Run: headless pygame with SDL's dummy video driver; simulated clock (each Clock.tick advances the game by its frame time, no real sleeping); random seed 0; keys injected as events and as key.get_pressed() state; mouse plan: one left click at the window centre at the start of phase 2, then a move to the lower-right quarter at the start of phase 3; restart key R tapped at the start of phases 3 and 4.
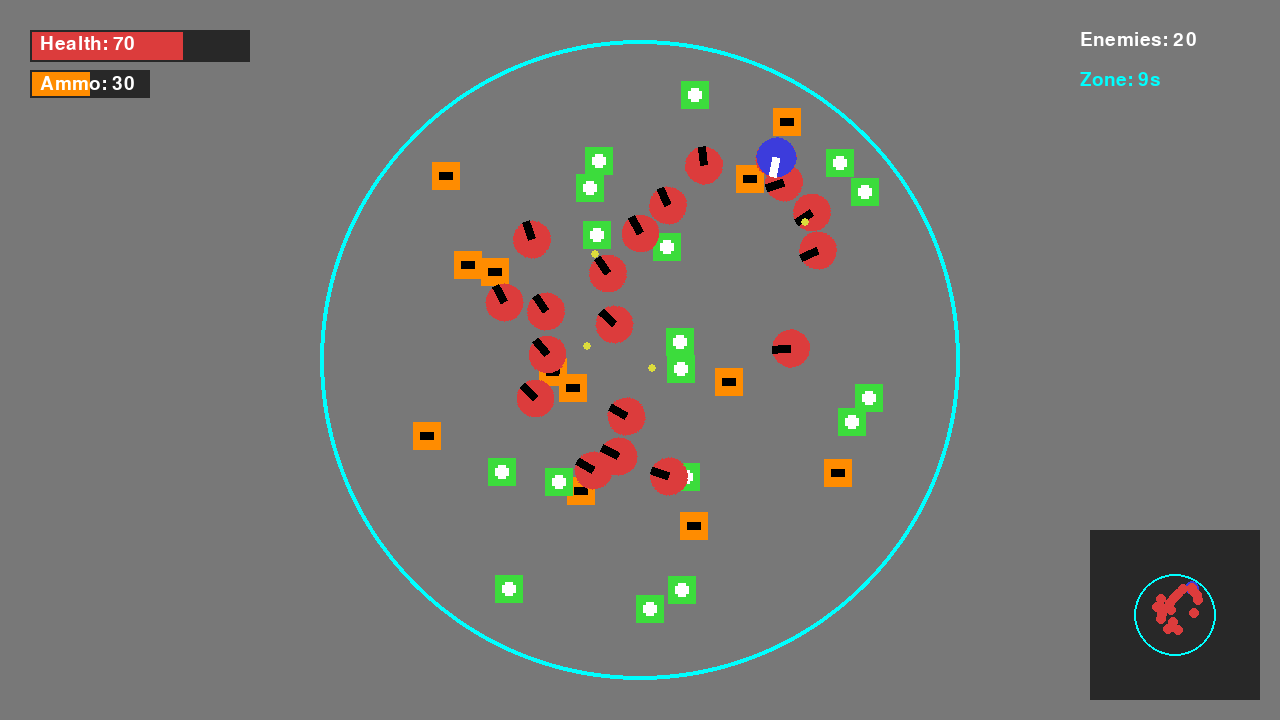
Frame 1 of 4 · flips 1–60 · no input
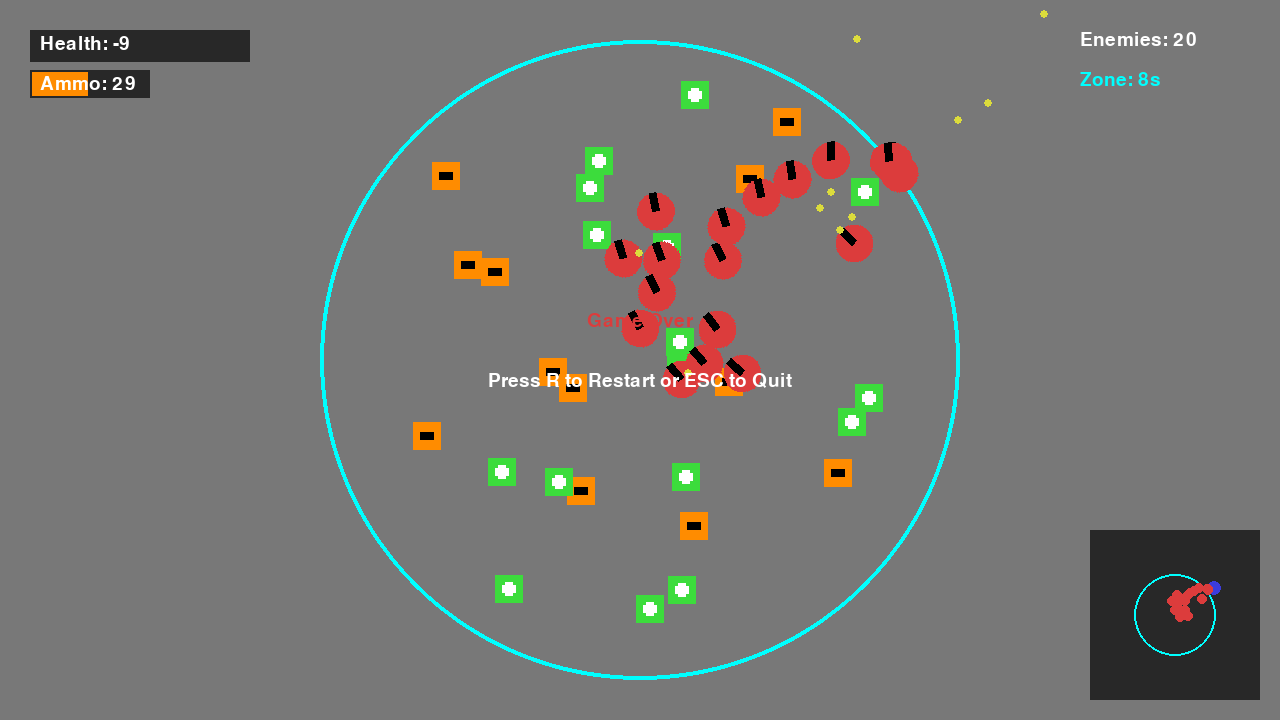
Frame 2 of 4 · flips 61–180 · clicked the window centre · tapped SPACE, RETURN · held RIGHT (→), D
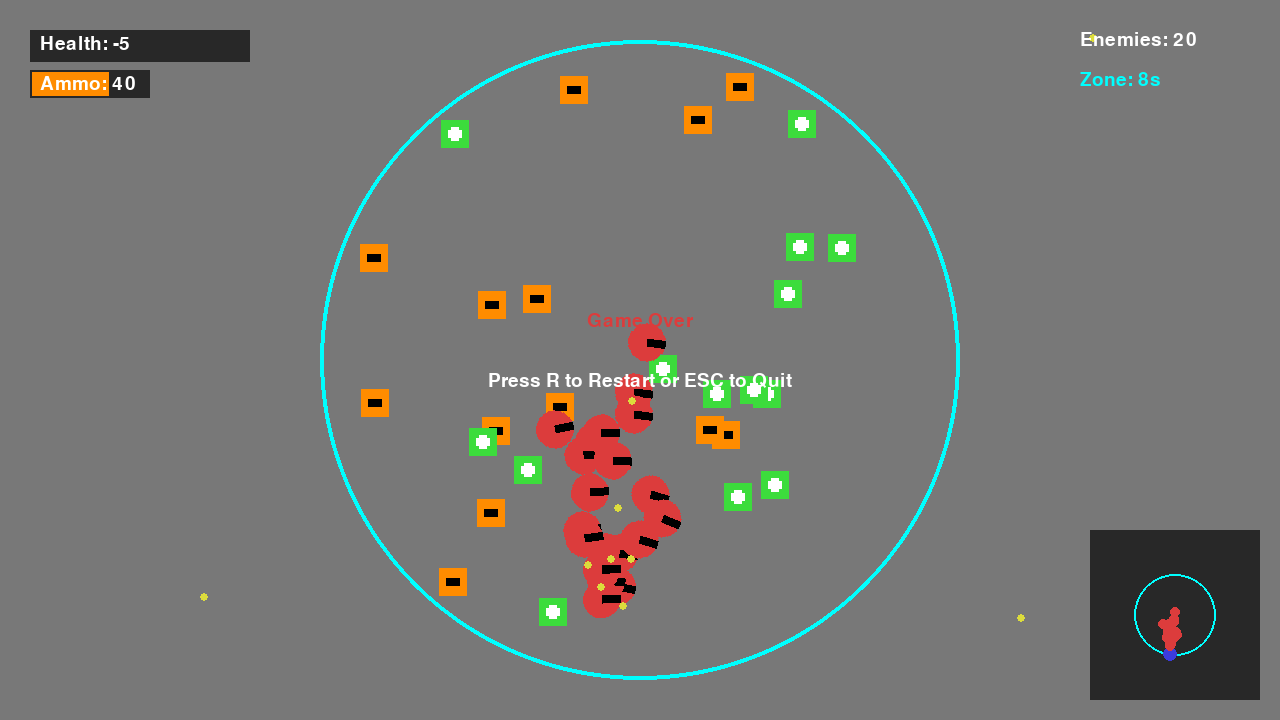
Frame 3 of 4 · flips 181–300 · moved the mouse to the lower-right quarter · tapped R · held DOWN (↓), S
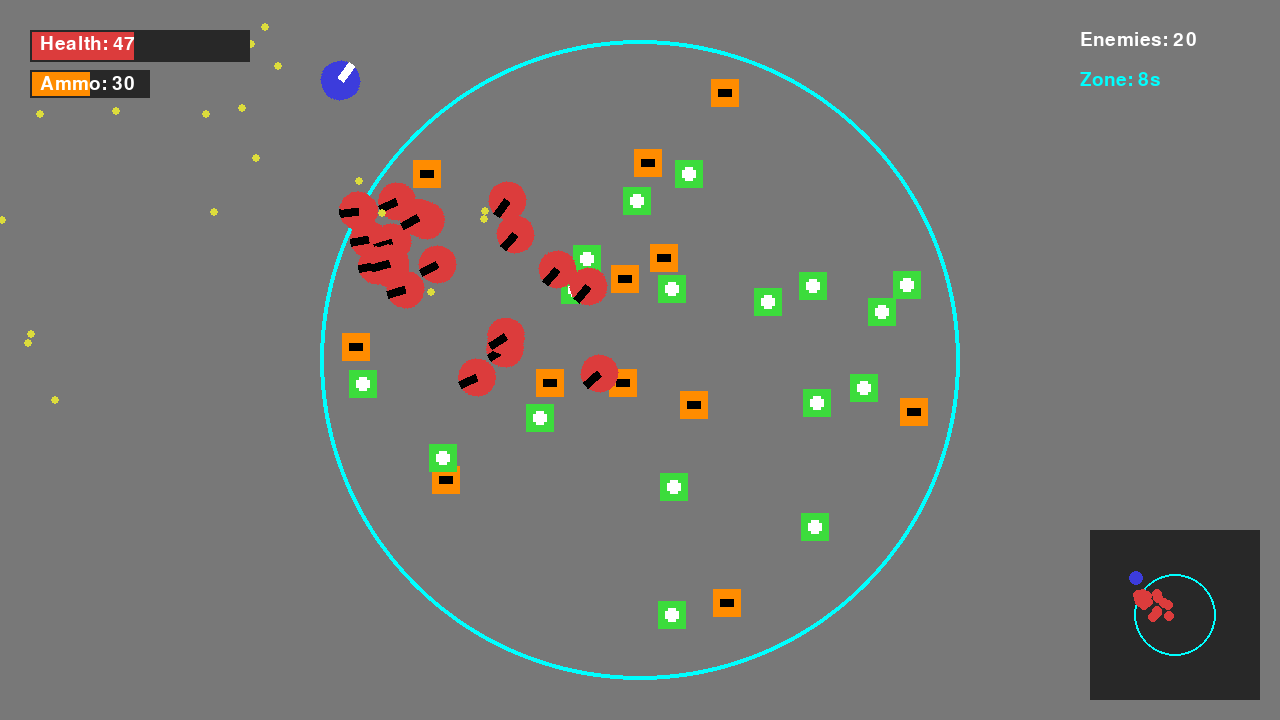
Frame 4 of 4 · flips 301–420 · tapped R · held LEFT (←), A, UP (↑), W

The pygame program that drew these frames:

import pygame
import random
import math
import sys

# --- Constants ---
WIDTH, HEIGHT = 1280, 720
FPS = 60
PLAYER_SIZE = 40
PLAYER_SPEED = 5
PLAYER_HEALTH = 100
BULLET_SPEED = 12
BULLET_SIZE = 8
BULLET_DAMAGE = 25
ENEMY_COUNT = 20
ENEMY_SIZE = 38
ENEMY_SPEED = 2.5
ENEMY_HEALTH = 80
ZONE_SHRINK_TIME = 10  # seconds
ZONE_SHRINK_AMOUNT = 120  # pixels
ZONE_MIN_RADIUS = 180
LOOT_COUNT = 30
LOOT_SIZE = 28
HEALTH_PACK_AMOUNT = 40
AMMO_PACK_AMOUNT = 10
MAX_AMMO = 60
MAX_HEALTH = 100
FONT_NAME = "arial"
GAME_TITLE = "Battle Royale 2D"

# --- Colors ---
WHITE = (255, 255, 255)
BLACK = (0, 0, 0)
GREEN = (60, 220, 60)
RED = (220, 60, 60)
BLUE = (60, 60, 220)
YELLOW = (220, 220, 60)
GRAY = (120, 120, 120)
DARK_GRAY = (40, 40, 40)
ORANGE = (255, 140, 0)
CYAN = (0, 255, 255)
PURPLE = (180, 60, 220)

# --- Assets ---
def load_assets():
    assets = {}
    assets['player'] = pygame.Surface((PLAYER_SIZE, PLAYER_SIZE), pygame.SRCALPHA)
    pygame.draw.circle(assets['player'], BLUE, (PLAYER_SIZE//2, PLAYER_SIZE//2), PLAYER_SIZE//2)
    pygame.draw.rect(assets['player'], WHITE, (PLAYER_SIZE//2-4, 0, 8, PLAYER_SIZE//2))
    assets['enemy'] = pygame.Surface((ENEMY_SIZE, ENEMY_SIZE), pygame.SRCALPHA)
    pygame.draw.circle(assets['enemy'], RED, (ENEMY_SIZE//2, ENEMY_SIZE//2), ENEMY_SIZE//2)
    pygame.draw.rect(assets['enemy'], BLACK, (ENEMY_SIZE//2-4, 0, 8, ENEMY_SIZE//2))
    assets['bullet'] = pygame.Surface((BULLET_SIZE, BULLET_SIZE), pygame.SRCALPHA)
    pygame.draw.circle(assets['bullet'], YELLOW, (BULLET_SIZE//2, BULLET_SIZE//2), BULLET_SIZE//2)
    assets['health_pack'] = pygame.Surface((LOOT_SIZE, LOOT_SIZE), pygame.SRCALPHA)
    pygame.draw.rect(assets['health_pack'], GREEN, (0, 0, LOOT_SIZE, LOOT_SIZE))
    pygame.draw.rect(assets['health_pack'], WHITE, (LOOT_SIZE//4, LOOT_SIZE//2-4, LOOT_SIZE//2, 8))
    pygame.draw.rect(assets['health_pack'], WHITE, (LOOT_SIZE//2-4, LOOT_SIZE//4, 8, LOOT_SIZE//2))
    assets['ammo_pack'] = pygame.Surface((LOOT_SIZE, LOOT_SIZE), pygame.SRCALPHA)
    pygame.draw.rect(assets['ammo_pack'], ORANGE, (0, 0, LOOT_SIZE, LOOT_SIZE))
    pygame.draw.rect(assets['ammo_pack'], BLACK, (LOOT_SIZE//4, LOOT_SIZE//2-4, LOOT_SIZE//2, 8))
    return assets

# --- Utility Functions ---
def clamp(val, minv, maxv):
    return max(minv, min(val, maxv))

def distance(a, b):
    return math.hypot(a[0] - b[0], a[1] - b[1])

def angle_to(a, b):
    return math.atan2(b[1] - a[1], b[0] - a[0])

def random_pos_in_circle(center, radius):
    angle = random.uniform(0, 2*math.pi)
    r = radius * math.sqrt(random.uniform(0, 1))
    x = center[0] + r * math.cos(angle)
    y = center[1] + r * math.sin(angle)
    return (int(x), int(y))

# --- Classes ---
class Player:
    def __init__(self, pos):
        self.x, self.y = pos
        self.health = PLAYER_HEALTH
        self.ammo = 30
        self.alive = True
        self.angle = 0
        self.reload_cooldown = 0
        self.shoot_cooldown = 0

    def move(self, dx, dy, zone):
        nx = clamp(self.x + dx, zone.x - zone.radius + PLAYER_SIZE//2, zone.x + zone.radius - PLAYER_SIZE//2)
        ny = clamp(self.y + dy, zone.y - zone.radius + PLAYER_SIZE//2, zone.y + zone.radius - PLAYER_SIZE//2)
        self.x, self.y = nx, ny

    def update(self, dt, zone):
        if self.reload_cooldown > 0:
            self.reload_cooldown -= dt
        if self.shoot_cooldown > 0:
            self.shoot_cooldown -= dt
        # Zone damage
        if distance((self.x, self.y), (zone.x, zone.y)) > zone.radius:
            self.health -= 10 * dt
            if self.health <= 0:
                self.alive = False

    def shoot(self, target):
        if self.ammo > 0 and self.shoot_cooldown <= 0:
            self.ammo -= 1
            self.shoot_cooldown = 0.18
            ang = angle_to((self.x, self.y), target)
            return Bullet((self.x, self.y), ang, BULLET_SPEED, BULLET_DAMAGE, 'player')
        return None

    def reload(self):
        if self.reload_cooldown <= 0 and self.ammo < MAX_AMMO:
            self.ammo = MAX_AMMO
            self.reload_cooldown = 1.2

    def draw(self, surf, assets):
        rotated = pygame.transform.rotate(assets['player'], -math.degrees(self.angle))
        rect = rotated.get_rect(center=(self.x, self.y))
        surf.blit(rotated, rect.topleft)

class Enemy:
    def __init__(self, pos):
        self.x, self.y = pos
        self.health = ENEMY_HEALTH
        self.alive = True
        self.angle = 0
        self.shoot_cooldown = random.uniform(0.5, 1.5)
        self.target = None

    def update(self, dt, player, zone):
        if not self.alive:
            return
        # Move towards player if in zone
        if distance((self.x, self.y), (zone.x, zone.y)) > zone.radius:
            # Move to zone center
            ang = angle_to((self.x, self.y), (zone.x, zone.y))
            self.x += math.cos(ang) * ENEMY_SPEED * dt * 60
            self.y += math.sin(ang) * ENEMY_SPEED * dt * 60
        else:
            ang = angle_to((self.x, self.y), (player.x, player.y))
            self.x += math.cos(ang) * ENEMY_SPEED * dt * 60
            self.y += math.sin(ang) * ENEMY_SPEED * dt * 60
            self.angle = ang
        # Zone damage
        if distance((self.x, self.y), (zone.x, zone.y)) > zone.radius:
            self.health -= 10 * dt
            if self.health <= 0:
                self.alive = False
        # Shooting
        self.shoot_cooldown -= dt
        if self.shoot_cooldown <= 0 and distance((self.x, self.y), (player.x, player.y)) < 400:
            self.shoot_cooldown = random.uniform(0.7, 1.5)
            return Bullet((self.x, self.y), self.angle, BULLET_SPEED-2, BULLET_DAMAGE-10, 'enemy')
        return None

    def draw(self, surf, assets):
        rotated = pygame.transform.rotate(assets['enemy'], -math.degrees(self.angle))
        rect = rotated.get_rect(center=(self.x, self.y))
        surf.blit(rotated, rect.topleft)

class Bullet:
    def __init__(self, pos, angle, speed, damage, owner):
        self.x, self.y = pos
        self.angle = angle
        self.speed = speed
        self.damage = damage
        self.owner = owner
        self.alive = True

    def update(self, dt):
        self.x += math.cos(self.angle) * self.speed * dt * 60
        self.y += math.sin(self.angle) * self.speed * dt * 60

    def draw(self, surf, assets):
        rect = assets['bullet'].get_rect(center=(self.x, self.y))
        surf.blit(assets['bullet'], rect.topleft)

class Loot:
    def __init__(self, pos, loot_type):
        self.x, self.y = pos
        self.type = loot_type
        self.collected = False

    def draw(self, surf, assets):
        if self.type == 'health':
            img = assets['health_pack']
        else:
            img = assets['ammo_pack']
        rect = img.get_rect(center=(self.x, self.y))
        surf.blit(img, rect.topleft)

class Zone:
    def __init__(self, x, y, radius):
        self.x = x
        self.y = y
        self.radius = radius
        self.target_x = x
        self.target_y = y
        self.target_radius = radius
        self.shrink_timer = ZONE_SHRINK_TIME
        self.shrinking = False

    def update(self, dt):
        self.shrink_timer -= dt
        if self.shrink_timer <= 0 and not self.shrinking and self.radius > ZONE_MIN_RADIUS:
            # Pick new zone center and radius
            self.target_radius = max(ZONE_MIN_RADIUS, self.radius - ZONE_SHRINK_AMOUNT)
            angle = random.uniform(0, 2*math.pi)
            dist = random.uniform(0, self.radius - self.target_radius)
            self.target_x = clamp(self.x + math.cos(angle)*dist, self.target_radius, WIDTH-self.target_radius)
            self.target_y = clamp(self.y + math.sin(angle)*dist, self.target_radius, HEIGHT-self.target_radius)
            self.shrinking = True
        if self.shrinking:
            # Smoothly move and shrink
            dx = self.target_x - self.x
            dy = self.target_y - self.y
            dr = self.target_radius - self.radius
            step = dt * 80
            if abs(dx) < step and abs(dy) < step and abs(dr) < step:
                self.x = self.target_x
                self.y = self.target_y
                self.radius = self.target_radius
                self.shrinking = False
                self.shrink_timer = ZONE_SHRINK_TIME
            else:
                self.x += clamp(dx, -step, step)
                self.y += clamp(dy, -step, step)
                self.radius += clamp(dr, -step, step)

    def draw(self, surf):
        pygame.draw.circle(surf, CYAN, (int(self.x), int(self.y)), int(self.radius), 4)

# --- Game Functions ---
def draw_hud(surf, player, enemies, zone, font):
    # Health bar
    pygame.draw.rect(surf, DARK_GRAY, (30, 30, 220, 32))
    pygame.draw.rect(surf, RED, (32, 32, 216 * clamp(player.health, 0, MAX_HEALTH)/MAX_HEALTH, 28))
    health_text = font.render(f"Health: {int(player.health)}", True, WHITE)
    surf.blit(health_text, (40, 34))
    # Ammo
    pygame.draw.rect(surf, DARK_GRAY, (30, 70, 120, 28))
    pygame.draw.rect(surf, ORANGE, (32, 72, 116 * clamp(player.ammo, 0, MAX_AMMO)/MAX_AMMO, 24))
    ammo_text = font.render(f"Ammo: {player.ammo}", True, WHITE)
    surf.blit(ammo_text, (40, 74))
    # Enemies left
    enemies_left = sum(1 for e in enemies if e.alive)
    enemies_text = font.render(f"Enemies: {enemies_left}", True, WHITE)
    surf.blit(enemies_text, (WIDTH-200, 30))
    # Zone timer
    zone_text = font.render(f"Zone: {int(zone.shrink_timer)}s", True, CYAN)
    surf.blit(zone_text, (WIDTH-200, 70))

def draw_minimap(surf, player, enemies, zone):
    scale = 0.13
    mx, my = WIDTH-180, HEIGHT-180
    pygame.draw.rect(surf, DARK_GRAY, (mx-10, my-10, 170, 170))
    # Zone
    pygame.draw.circle(surf, CYAN, (mx+75, my+75), int(zone.radius*scale), 2)
    # Player
    pygame.draw.circle(surf, BLUE, (int(mx+75 + (player.x-zone.x)*scale), int(my+75 + (player.y-zone.y)*scale)), 7)
    # Enemies
    for e in enemies:
        if e.alive:
            pygame.draw.circle(surf, RED, (int(mx+75 + (e.x-zone.x)*scale), int(my+75 + (e.y-zone.y)*scale)), 5)

def draw_gameover(surf, font, win):
    msg = "Victory Royale!" if win else "Game Over"
    text = font.render(msg, True, YELLOW if win else RED)
    rect = text.get_rect(center=(WIDTH//2, HEIGHT//2-40))
    surf.blit(text, rect)
    tip = font.render("Press R to Restart or ESC to Quit", True, WHITE)
    rect2 = tip.get_rect(center=(WIDTH//2, HEIGHT//2+20))
    surf.blit(tip, rect2)

def spawn_loot(zone, count):
    loot = []
    for _ in range(count):
        loot_type = random.choice(['health', 'ammo'])
        pos = random_pos_in_circle((zone.x, zone.y), zone.radius-LOOT_SIZE)
        loot.append(Loot(pos, loot_type))
    return loot

def check_collision(a, b, size_a, size_b):
    return distance((a.x, a.y), (b.x, b.y)) < (size_a//2 + size_b//2)

def main():
    pygame.init()
    screen = pygame.display.set_mode((WIDTH, HEIGHT))
    pygame.display.set_caption(GAME_TITLE)
    clock = pygame.time.Clock()
    font = pygame.font.SysFont(FONT_NAME, 28)
    assets = load_assets()

    def reset_game():
        zone = Zone(WIDTH//2, HEIGHT//2, min(WIDTH, HEIGHT)//2-40)
        player = Player(random_pos_in_circle((zone.x, zone.y), zone.radius-PLAYER_SIZE))
        enemies = [Enemy(random_pos_in_circle((zone.x, zone.y), zone.radius-ENEMY_SIZE)) for _ in range(ENEMY_COUNT)]
        bullets = []
        loot = spawn_loot(zone, LOOT_COUNT)
        return zone, player, enemies, bullets, loot

    zone, player, enemies, bullets, loot = reset_game()
    gameover = False
    win = False

    while True:
        dt = clock.tick(FPS) / 1000.0
        for event in pygame.event.get():
            if event.type == pygame.QUIT:
                pygame.quit()
                sys.exit()
            if gameover:
                if event.type == pygame.KEYDOWN:
                    if event.key == pygame.K_r:
                        zone, player, enemies, bullets, loot = reset_game()
                        gameover = False
                        win = False
                    if event.key == pygame.K_ESCAPE:
                        pygame.quit()
                        sys.exit()

        keys = pygame.key.get_pressed()
        mx, my = pygame.mouse.get_pos()
        if not gameover:
            # Player movement
            dx = dy = 0
            if keys[pygame.K_w] or keys[pygame.K_UP]:
                dy -= PLAYER_SPEED
            if keys[pygame.K_s] or keys[pygame.K_DOWN]:
                dy += PLAYER_SPEED
            if keys[pygame.K_a] or keys[pygame.K_LEFT]:
                dx -= PLAYER_SPEED
            if keys[pygame.K_d] or keys[pygame.K_RIGHT]:
                dx += PLAYER_SPEED
            if dx != 0 or dy != 0:
                norm = math.hypot(dx, dy)
                dx, dy = dx/norm*PLAYER_SPEED, dy/norm*PLAYER_SPEED
            player.move(dx, dy, zone)
            # Player aim
            player.angle = angle_to((player.x, player.y), (mx, my))
            # Shooting
            if pygame.mouse.get_pressed()[0]:
                bullet = player.shoot((mx, my))
                if bullet:
                    bullets.append(bullet)
            # Reload
            if keys[pygame.K_r]:
                player.reload()
            # Update player
            player.update(dt, zone)
            # Update zone
            zone.update(dt)
            # Update enemies
            for e in enemies:
                bullet = e.update(dt, player, zone)
                if bullet:
                    bullets.append(bullet)
            # Update bullets
            for b in bullets:
                b.update(dt)
            # Bullet collisions
            for b in bullets:
                if not b.alive:
                    continue
                if b.owner == 'player':
                    for e in enemies:
                        if e.alive and check_collision(b, e, BULLET_SIZE, ENEMY_SIZE):
                            e.health -= b.damage
                            b.alive = False
                            if e.health <= 0:
                                e.alive = False
                            break
                elif b.owner == 'enemy':
                    if player.alive and check_collision(b, player, BULLET_SIZE, PLAYER_SIZE):
                        player.health -= b.damage
                        b.alive = False
                        if player.health <= 0:
                            player.alive = False
            # Remove dead bullets
            bullets = [b for b in bullets if 0 < b.x < WIDTH and 0 < b.y < HEIGHT and b.alive]
            # Loot collection
            for l in loot:
                if not l.collected and check_collision(player, l, PLAYER_SIZE, LOOT_SIZE):
                    if l.type == 'health' and player.health < MAX_HEALTH:
                        player.health = clamp(player.health + HEALTH_PACK_AMOUNT, 0, MAX_HEALTH)
                        l.collected = True
                    elif l.type == 'ammo' and player.ammo < MAX_AMMO:
                        player.ammo = clamp(player.ammo + AMMO_PACK_AMOUNT, 0, MAX_AMMO)
                        l.collected = True
            # Remove collected loot
            loot = [l for l in loot if not l.collected]
            # Check win/lose
            if not player.alive:
                gameover = True
                win = False
            elif all(not e.alive for e in enemies):
                gameover = True
                win = True

        # --- Drawing ---
        screen.fill(GRAY)
        # Draw zone
        zone.draw(screen)
        # Draw loot
        for l in loot:
            l.draw(screen, assets)
        # Draw enemies
        for e in enemies:
            if e.alive:
                e.draw(screen, assets)
        # Draw player
        if player.alive:
            player.draw(screen, assets)
        # Draw bullets
        for b in bullets:
            b.draw(screen, assets)
        # Draw HUD
        draw_hud(screen, player, enemies, zone, font)
        draw_minimap(screen, player, enemies, zone)
        # Game over
        if gameover:
            draw_gameover(screen, font, win)
        pygame.display.flip()

if __name__ == "__main__":
    main()
